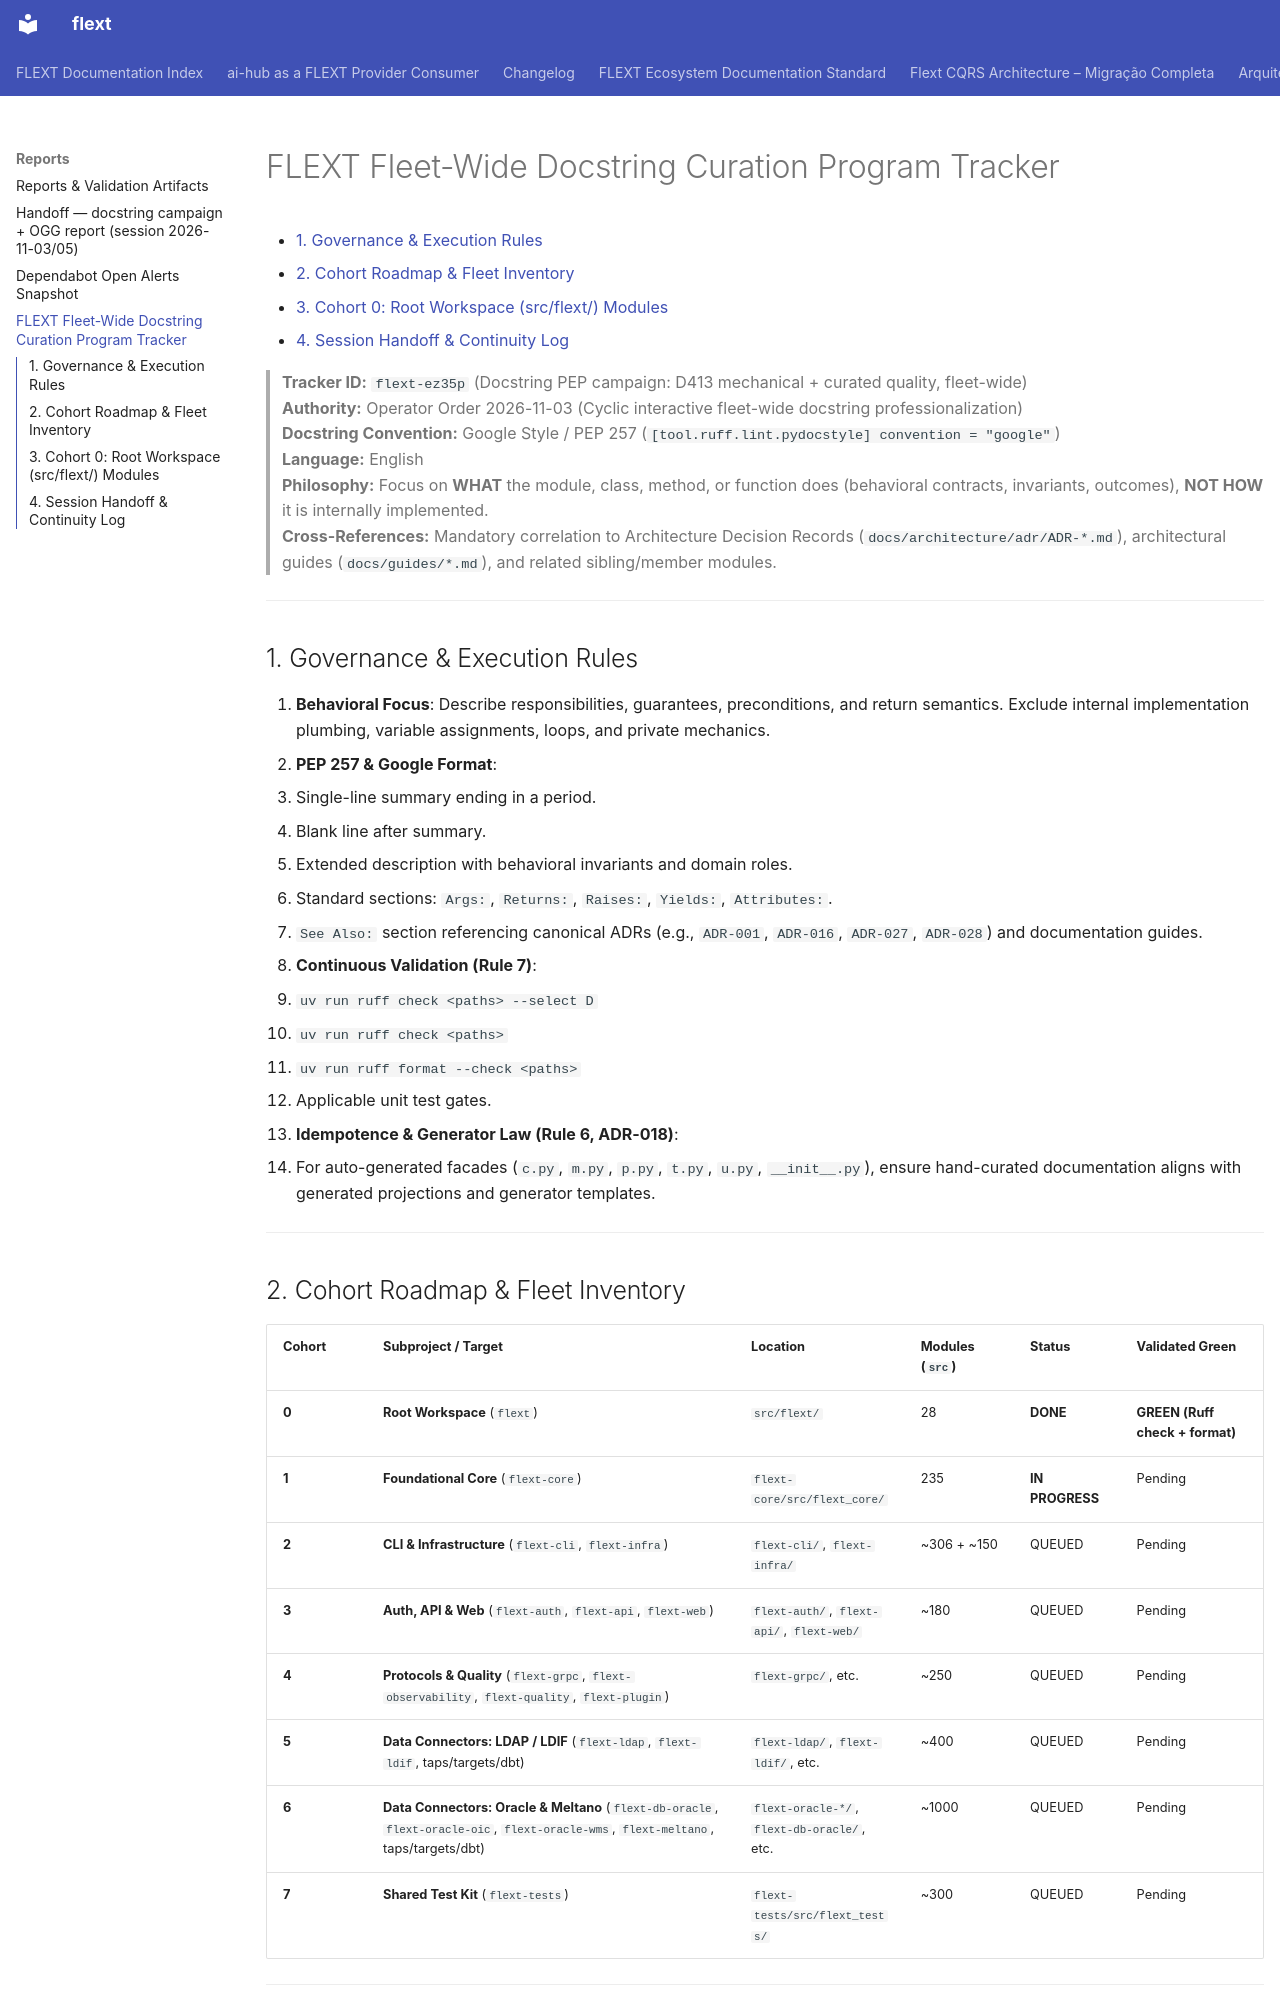

repository: flext-sh/flext · page: reports/docstring-curation-tracker/index.html · generator: mkdocs

# FLEXT Fleet-Wide Docstring Curation Program Tracker

<!-- TOC START -->

- [1. Governance & Execution Rules](#1-governance-execution-rules)
- [2. Cohort Roadmap & Fleet Inventory](#2-cohort-roadmap-fleet-inventory)
- [3. Cohort 0: Root Workspace (src/flext/) Modules](#3-cohort-0-root-workspace-srcflext-modules)
- [4. Session Handoff & Continuity Log](#4-session-handoff-continuity-log)

<!-- TOC END -->

> **Tracker ID:** `flext-ez35p` (Docstring PEP campaign: D413 mechanical + curated quality, fleet-wide)  
> **Authority:** Operator Order 2026-11-03 (Cyclic interactive fleet-wide docstring professionalization)  
> **Docstring Convention:** Google Style / PEP 257 (`[tool.ruff.lint.pydocstyle] convention = "google"`)  
> **Language:** English  
> **Philosophy:** Focus on **WHAT** the module, class, method, or function does (behavioral contracts, invariants, outcomes), **NOT HOW** it is internally implemented.  
> **Cross-References:** Mandatory correlation to Architecture Decision Records (`docs/architecture/adr/ADR-*.md`), architectural guides (`docs/guides/*.md`), and related sibling/member modules.

---

## 1. Governance & Execution Rules

1. **Behavioral Focus**: Describe responsibilities, guarantees, preconditions, and return semantics. Exclude internal implementation plumbing, variable assignments, loops, and private mechanics.
2. **PEP 257 & Google Format**:
   - Single-line summary ending in a period.
   - Blank line after summary.
   - Extended description with behavioral invariants and domain roles.
   - Standard sections: `Args:`, `Returns:`, `Raises:`, `Yields:`, `Attributes:`.
   - `See Also:` section referencing canonical ADRs (e.g., `ADR-001`, `ADR-016`, `ADR-027`, `ADR-028`) and documentation guides.
3. **Continuous Validation (Rule 7)**:
   - `uv run ruff check <paths> --select D`
   - `uv run ruff check <paths>`
   - `uv run ruff format --check <paths>`
   - Applicable unit test gates.
4. **Idempotence & Generator Law (Rule 6, ADR-018)**:
   - For auto-generated facades (`c.py`, `m.py`, `p.py`, `t.py`, `u.py`, `__init__.py`), ensure hand-curated documentation aligns with generated projections and generator templates.

---

## 2. Cohort Roadmap & Fleet Inventory

| Cohort | Subproject / Target | Location | Modules (`src`) | Status | Validated Green |
| :--- | :--- | :--- | :--- | :--- | :--- |
| **0** | **Root Workspace** (`flext`) | `src/flext/` | 28 | **DONE** | **GREEN (Ruff check + format)** |
| **1** | **Foundational Core** (`flext-core`) | `flext-core/src/flext_core/` | 235 | **IN PROGRESS** | Pending |
| **2** | **CLI & Infrastructure** (`flext-cli`, `flext-infra`) | `flext-cli/`, `flext-infra/` | ~306 + ~150 | QUEUED | Pending |
| **3** | **Auth, API & Web** (`flext-auth`, `flext-api`, `flext-web`) | `flext-auth/`, `flext-api/`, `flext-web/` | ~180 | QUEUED | Pending |
| **4** | **Protocols & Quality** (`flext-grpc`, `flext-observability`, `flext-quality`, `flext-plugin`) | `flext-grpc/`, etc. | ~250 | QUEUED | Pending |
| **5** | **Data Connectors: LDAP / LDIF** (`flext-ldap`, `flext-ldif`, taps/targets/dbt) | `flext-ldap/`, `flext-ldif/`, etc. | ~400 | QUEUED | Pending |
| **6** | **Data Connectors: Oracle & Meltano** (`flext-db-oracle`, `flext-oracle-oic`, `flext-oracle-wms`, `flext-meltano`, taps/targets/dbt) | `flext-oracle-*/`, `flext-db-oracle/`, etc. | ~1000 | QUEUED | Pending |
| **7** | **Shared Test Kit** (`flext-tests`) | `flext-tests/src/flext_tests/` | ~300 | QUEUED | Pending |

---
